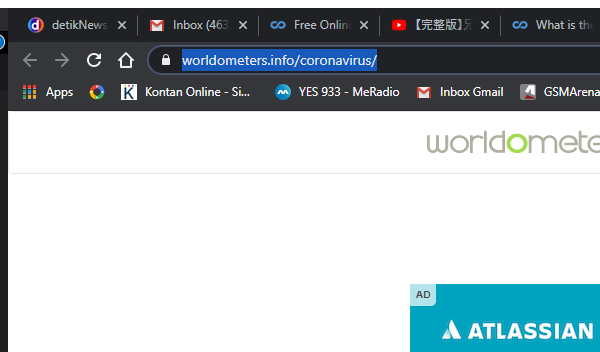
Task: Process to refresh data source and publish tableau to public
Workflow: WorldData

Step 1: Attach Browser 'Coronavir Page' in window 'Coronavirus * Worldometer' (chrome.exe)

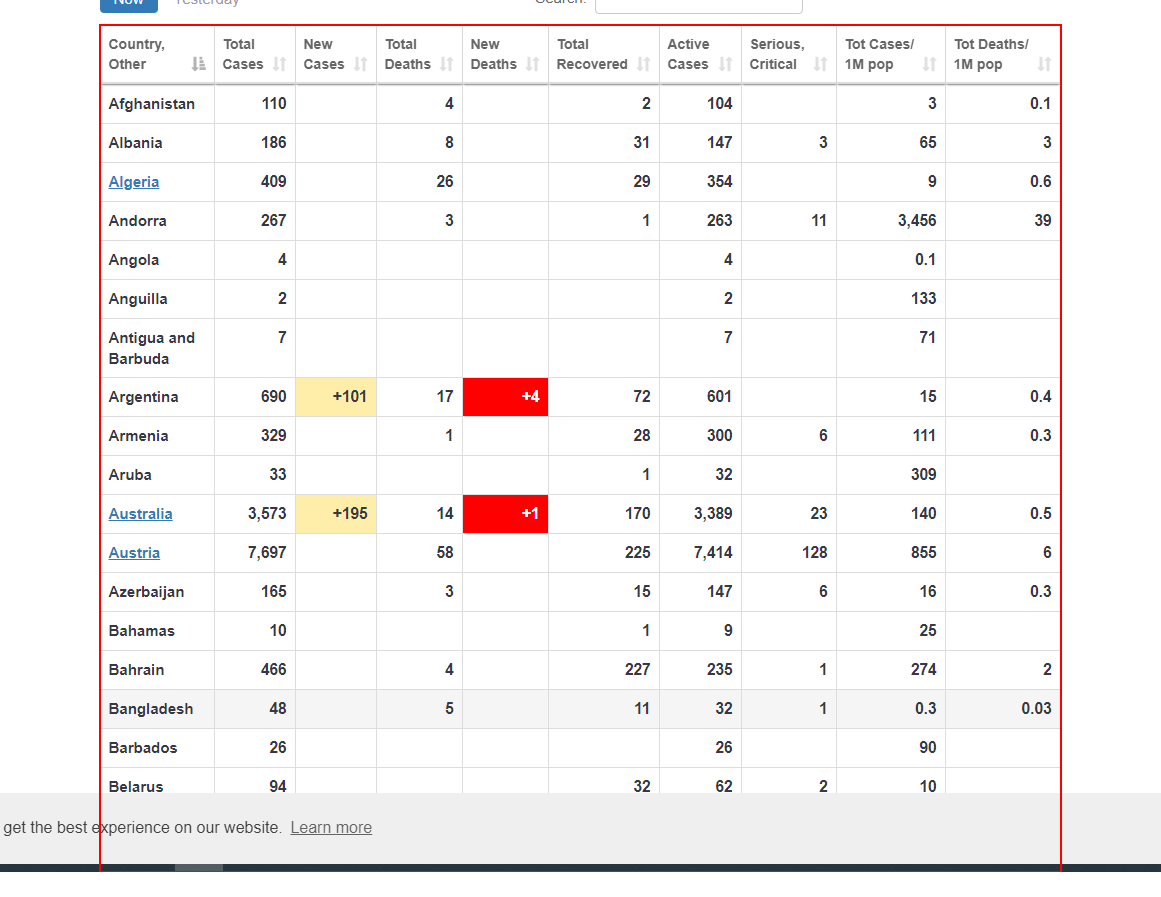
Step 2: get-text from the table 'main_table_countries_today'

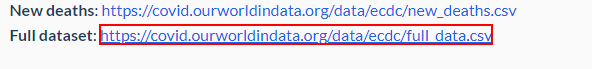
Step 3: click on the link 'https://covid.ourworldindata.org/data/ecdc/full_data.csv'